Photos from the image-classification dataset "ada_project_2023" in the GitHub repository Jmat0/ada_project_2023. Its 20 classes are: Audemars Piguet, Blancpain, Breguet, Breitling, Bulgari, Cartier, Certina, Chopard, Girard-Perregaux, Hublot, IWC, Jaeger-LeCoultre, Montblanc, Omega, Panerai, Patek Philippe, Rolex, TAG Heuer, Tissot, Zenith.

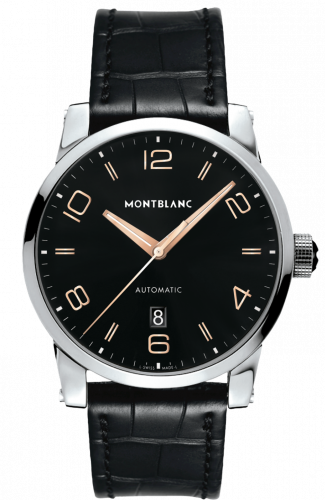
Label: Montblanc

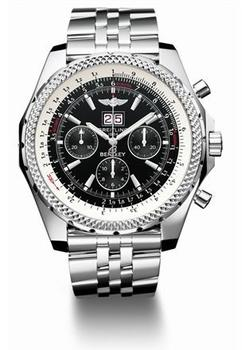
Label: Breitling

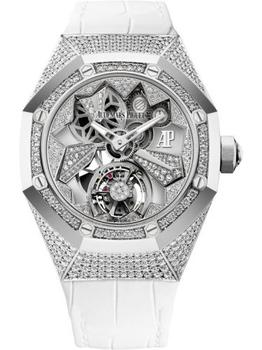
Label: Audemars Piguet

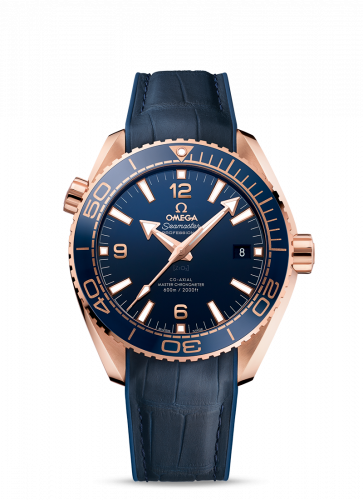
Label: Omega

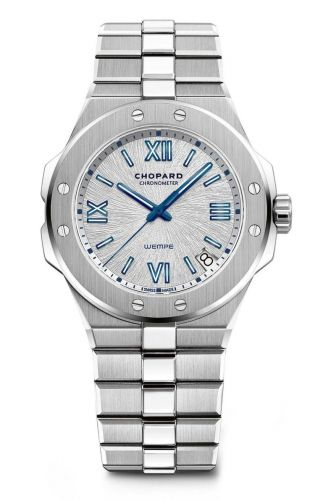
Label: Chopard

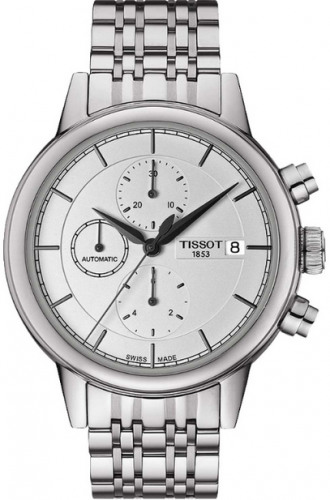
Label: Tissot
